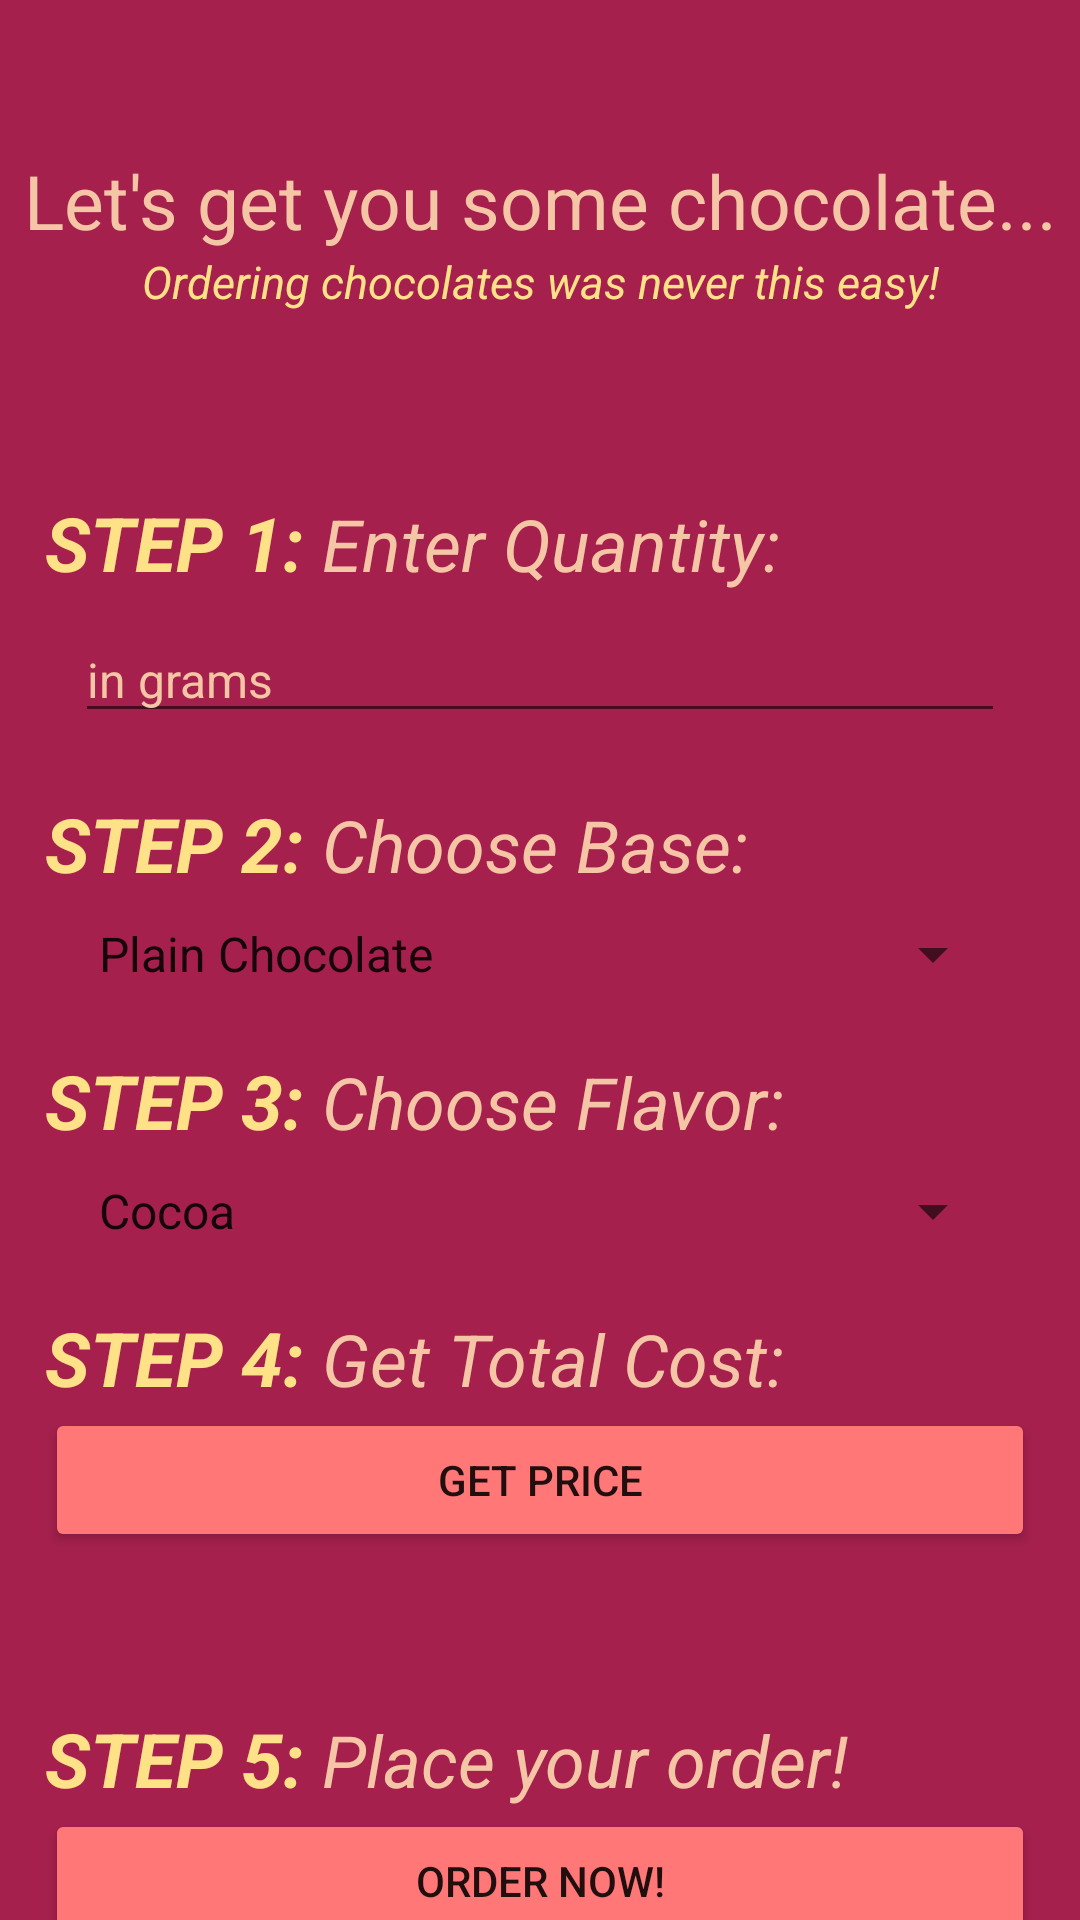

Layout XML and referenced resources for this Android screen:
<!-- AndroidManifest.xml: application theme Theme.Chocolator -->
<!-- res/layout/activity_order_cho__page.xml -->
<?xml version="1.0" encoding="utf-8"?>
<androidx.constraintlayout.widget.ConstraintLayout xmlns:android="http://schemas.android.com/apk/res/android"
    xmlns:app="http://schemas.android.com/apk/res-auto"
    xmlns:tools="http://schemas.android.com/tools"
    android:layout_width="match_parent"
    android:layout_height="match_parent"
    android:background="#A5204D"
    tools:context=".OrderCho_Page">

    <TextView
        android:id="@+id/textView0"
        android:layout_width="wrap_content"
        android:layout_height="wrap_content"
        android:layout_marginTop="50dp"
        android:textColor="#F5C6A5"
        android:text="Let's get you some chocolate..."
        android:textSize="25sp"
        app:layout_constraintEnd_toEndOf="parent"
        app:layout_constraintStart_toStartOf="parent"
        app:layout_constraintTop_toTopOf="parent" />

    <TextView
        android:id="@+id/textView1"
        android:layout_width="wrap_content"
        android:layout_height="wrap_content"
        android:textColor="#FFE187"
        android:text="Ordering chocolates was never this easy!"
        android:textSize="15sp"
        android:textStyle="italic"
        app:layout_constraintEnd_toEndOf="@+id/textView0"
        app:layout_constraintStart_toStartOf="@+id/textView0"
        app:layout_constraintTop_toBottomOf="@+id/textView0" />

    <LinearLayout
        android:layout_marginLeft="15dp"
        android:id="@+id/ll1"
        android:layout_width="match_parent"
        android:layout_height="wrap_content"
        android:layout_marginTop="60dp"
        app:layout_constraintTop_toBottomOf="@id/textView1"
        android:orientation="horizontal"
        app:layout_constraintStart_toStartOf="parent"
        app:layout_constraintEnd_toEndOf="parent">

        <TextView
            android:layout_width="wrap_content"
            android:layout_height="wrap_content"
            android:text="STEP 1: "
            android:textStyle="bold|italic"
            android:textColor="#FFE187"
            android:textSize="25sp"/>

        <TextView
            android:layout_width="wrap_content"
            android:layout_height="wrap_content"
            android:text="Enter Quantity: "
            android:textSize="24sp"
            android:textColor="#F5C6A5"
            android:textStyle="italic"/>
    </LinearLayout>

    <EditText
        android:id="@+id/quantityIP"
        android:layout_width="match_parent"
        android:layout_height="wrap_content"
        android:hint="in grams"
        android:layout_marginLeft="25dp"
        android:textColor="#FFE187"
        android:textColorHint="#F5C6A5"
        android:layout_marginRight="25dp"
        android:layout_marginTop="8dp"
        android:textSize="16sp"
        android:inputType="number"
        app:layout_constraintStart_toStartOf="@id/ll1"
        app:layout_constraintEnd_toEndOf="@id/ll1"
        app:layout_constraintTop_toBottomOf="@id/ll1"/>


    <LinearLayout
        android:layout_marginLeft="15dp"
        android:id="@+id/ll2"
        android:layout_width="match_parent"
        android:layout_height="wrap_content"
        android:layout_marginTop="20dp"
        app:layout_constraintTop_toBottomOf="@id/quantityIP"
        android:orientation="horizontal"
        app:layout_constraintStart_toStartOf="parent"
        app:layout_constraintEnd_toEndOf="parent">

        <TextView
            android:layout_width="wrap_content"
            android:layout_height="wrap_content"
            android:text="STEP 2: "
            android:textStyle="bold|italic"
            android:textColor="#FFE187"
            android:textSize="25sp"/>

        <TextView
            android:layout_width="wrap_content"
            android:layout_height="wrap_content"
            android:text="Choose Base: "
            android:textColor="#F5C6A5"
            android:textSize="24sp"
            android:textStyle="italic"/>
    </LinearLayout>

    <Spinner
        android:id="@+id/spinnerBase"
        android:layout_width="match_parent"
        android:layout_height="wrap_content"
        android:layout_marginLeft="25dp"
        android:layout_marginRight="25dp"
        android:layout_marginTop="8dp"
        app:layout_constraintEnd_toEndOf="@id/ll2"
        app:layout_constraintStart_toStartOf="@id/ll2"
        android:entries="@array/order_base"
        app:layout_constraintTop_toBottomOf="@+id/ll2"/>

    <LinearLayout
        android:layout_marginLeft="15dp"
        android:id="@+id/ll3"
        android:layout_width="match_parent"
        android:layout_height="wrap_content"
        android:layout_marginTop="20dp"
        app:layout_constraintTop_toBottomOf="@id/spinnerBase"
        android:orientation="horizontal"
        app:layout_constraintStart_toStartOf="parent"
        app:layout_constraintEnd_toEndOf="parent">

        <TextView
            android:layout_width="wrap_content"
            android:layout_height="wrap_content"
            android:text="STEP 3: "
            android:textStyle="bold|italic"
            android:textColor="#FFE187"
            android:textSize="25sp"/>

        <TextView
            android:layout_width="wrap_content"
            android:layout_height="wrap_content"
            android:text="Choose Flavor: "
            android:textSize="24sp"
            android:textColor="#F5C6A5"
            android:textStyle="italic"/>
    </LinearLayout>

    <Spinner
        android:id="@+id/spinnerFlavor"
        android:layout_marginLeft="25dp"
        android:layout_marginRight="25dp"
        android:layout_marginTop="8dp"
        android:layout_width="match_parent"
        android:layout_height="wrap_content"
        android:entries="@array/order_flavor"
        app:layout_constraintEnd_toEndOf="@id/ll3"
        app:layout_constraintStart_toStartOf="@id/ll3"
        app:layout_constraintTop_toBottomOf="@+id/ll3"/>

    <LinearLayout
        android:layout_marginLeft="15dp"
        android:id="@+id/ll4"
        android:layout_width="match_parent"
        android:layout_height="wrap_content"
        android:layout_marginTop="20dp"
        app:layout_constraintTop_toBottomOf="@id/spinnerFlavor"
        android:orientation="horizontal"
        app:layout_constraintStart_toStartOf="parent"
        app:layout_constraintEnd_toEndOf="parent">

        <TextView
            android:layout_width="wrap_content"
            android:layout_height="wrap_content"
            android:text="STEP 4: "
            android:textStyle="bold|italic"
            android:textColor="#FFE187"
            android:textSize="25sp"/>

        <TextView
            android:layout_width="wrap_content"
            android:layout_height="wrap_content"
            android:text="Get Total Cost: "
            android:textSize="24sp"
            android:textColor="#F5C6A5"
            android:textStyle="italic"/>
    </LinearLayout>

    <Button
        android:id="@+id/priceBtn"
        android:layout_width="match_parent"
        android:layout_height="wrap_content"
        android:text="GET PRICE"
        android:backgroundTint="#FF7777"
        android:layout_marginRight="15dp"
        android:layout_marginLeft="15dp"
        app:layout_constraintStart_toStartOf="@id/ll4"
        app:layout_constraintEnd_toEndOf="@id/ll4"
        app:layout_constraintTop_toBottomOf="@id/ll4"/>

    <TextView
        android:id="@+id/priceView"
        android:layout_width="wrap_content"
        android:layout_height="wrap_content"
        android:layout_marginRight="15dp"
        android:layout_marginLeft="15dp"
        android:textSize="20sp"
        android:textColor="#FFE187"
        android:layout_marginTop="5dp"
        app:layout_constraintStart_toStartOf="@id/priceBtn"
        app:layout_constraintEnd_toEndOf="@id/priceBtn"
        app:layout_constraintTop_toBottomOf="@id/priceBtn"/>

    <LinearLayout
        android:layout_marginLeft="15dp"
        android:id="@+id/ll5"
        android:layout_width="match_parent"
        android:layout_height="wrap_content"
        android:layout_marginTop="20dp"
        app:layout_constraintTop_toBottomOf="@id/priceView"
        android:orientation="horizontal"
        app:layout_constraintStart_toStartOf="parent"
        app:layout_constraintEnd_toEndOf="parent">

        <TextView
            android:layout_width="wrap_content"
            android:layout_height="wrap_content"
            android:text="STEP 5: "
            android:textStyle="bold|italic"
            android:textColor="#FFE187"
            android:textSize="25sp"/>

        <TextView
            android:layout_width="wrap_content"
            android:layout_height="wrap_content"
            android:textColor="#F5C6A5"
            android:text="Place your order! "
            android:textSize="24sp"
            android:textStyle="italic"/>
    </LinearLayout>

    <Button
        android:id="@+id/orderBtn"
        android:layout_width="match_parent"
        android:layout_height="wrap_content"
        android:text="ORDER NOW!"
        android:backgroundTint="#FF7777"
        android:layout_marginRight="15dp"
        android:layout_marginLeft="15dp"
        app:layout_constraintStart_toStartOf="@id/ll5"
        app:layout_constraintEnd_toEndOf="@id/ll5"
        app:layout_constraintTop_toBottomOf="@id/ll5"/>


</androidx.constraintlayout.widget.ConstraintLayout>
<!-- resources referenced by this layout -->
<resources>
  <string-array name="order_base">
          <item>Plain Chocolate</item>
          <item>Milk Chocolate</item>
          <item>White Chocolate</item>
          <item>Dark Chocolate</item>
          <item>Marble Chocolate</item>
      </string-array>
  <string-array name="order_flavor">
          <item>Cocoa</item>
          <item>Assorted</item>
          <item>Dry Fruit</item>
      </string-array>
  <style name="Theme.Chocolator" parent="Theme.MaterialComponents.DayNight.DarkActionBar">
          
          <item name="colorPrimary">@color/purple_500</item>
          <item name="colorPrimaryVariant">@color/purple_700</item>
          <item name="colorOnPrimary">@color/white</item>
          
          <item name="colorSecondary">@color/teal_200</item>
          <item name="colorSecondaryVariant">@color/teal_700</item>
          <item name="colorOnSecondary">@color/black</item>
          
          <item name="android:statusBarColor" tools:targetApi="l">?attr/colorPrimaryVariant</item>
          
      </style>
  <!-- not gathered from this repository: default colours our renderer supplied (Android Studio template values) -->
  <color name="purple_500">#FF6200EE</color>
  <color name="purple_700">#FF3700B3</color>
  <color name="teal_200">#FF03DAC5</color>
  <color name="teal_700">#FF018786</color>
  <color name="black">#FF000000</color>
  <color name="white">#FFFFFFFF</color>
</resources>
